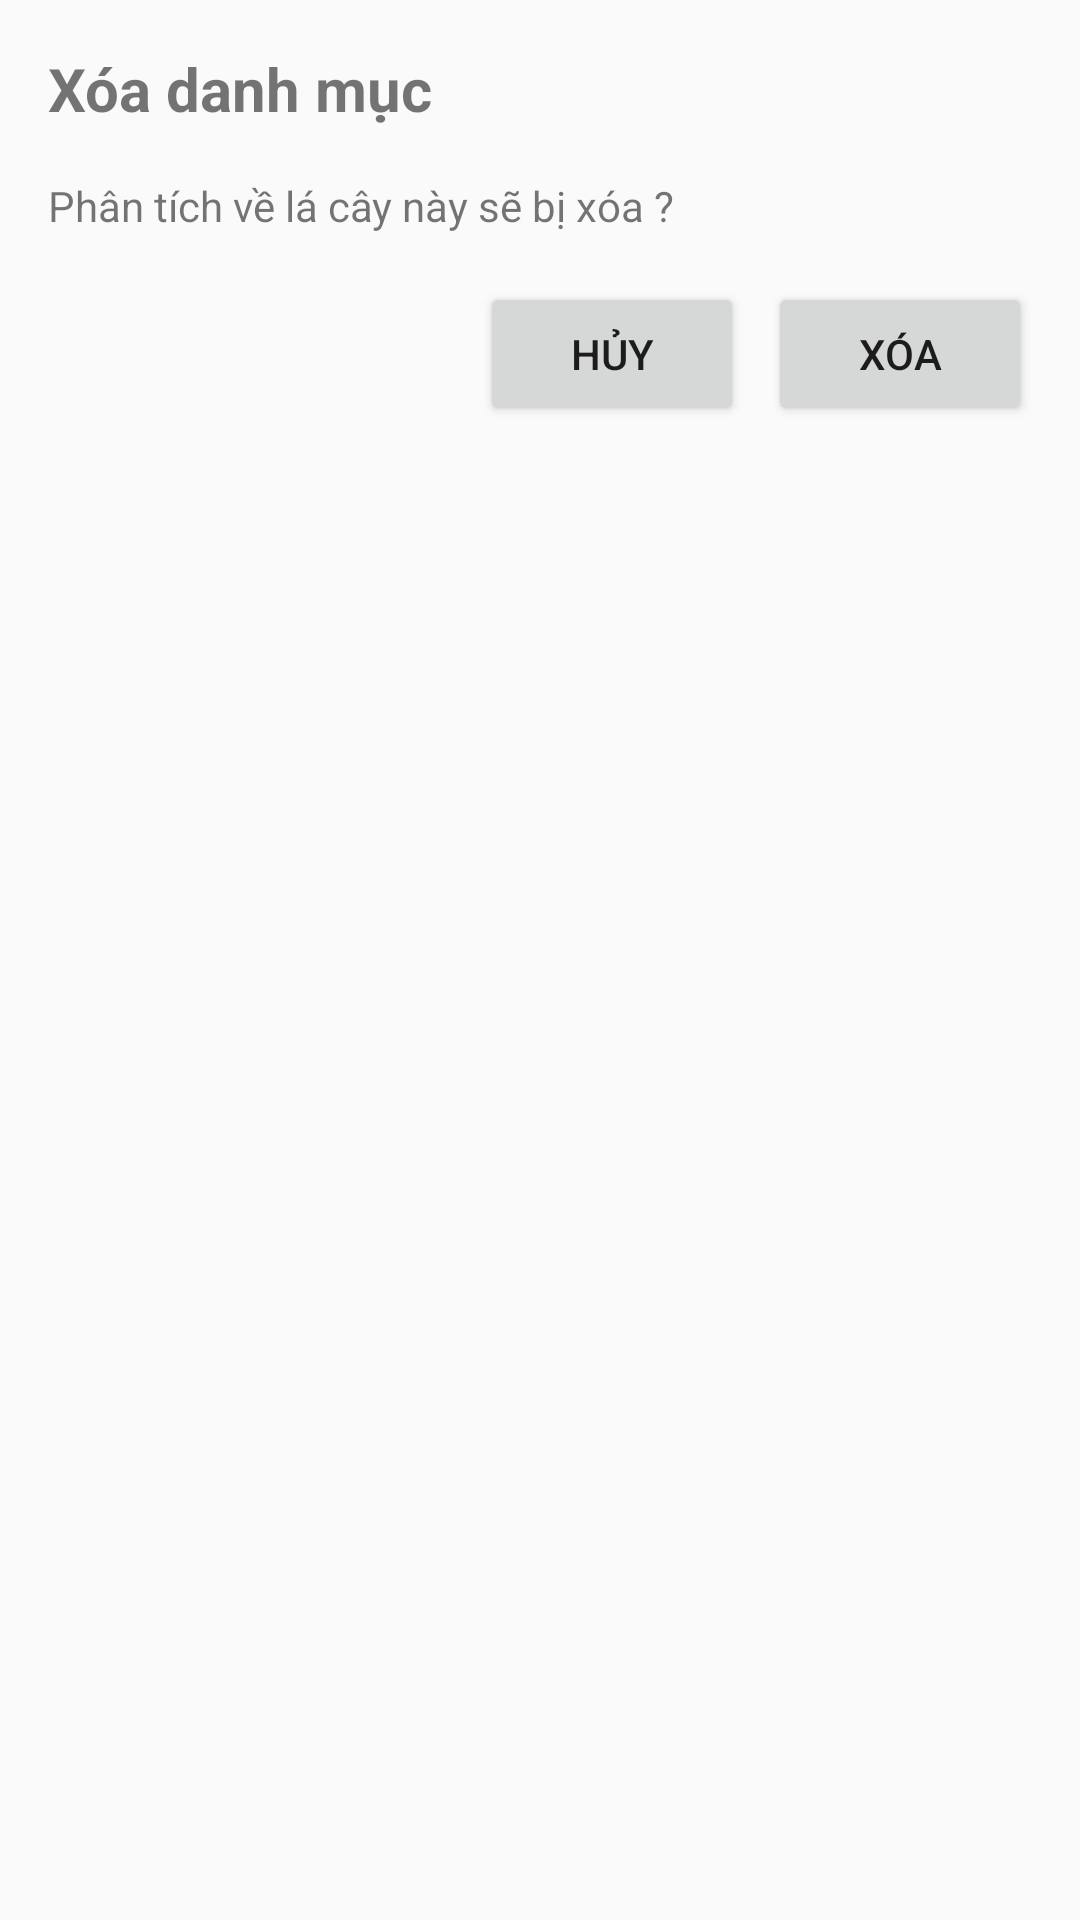

Here is an Android app screen rendered from its layout file. Give the layout XML and the strings, colors and styles it references.
<!-- AndroidManifest.xml: application theme Theme.AppCompat.Light.NoActionBar -->
<!-- res/layout/delete_dialog.xml -->
<LinearLayout xmlns:android="http://schemas.android.com/apk/res/android"
android:layout_width="match_parent"
android:layout_height="wrap_content"
android:orientation="vertical"
android:padding="16dp">

<TextView
    android:id="@+id/text_title"
    android:layout_width="match_parent"
    android:layout_height="wrap_content"
    android:text="Xóa danh mục"
    android:textSize="20sp"
    android:textStyle="bold" />

<TextView
    android:id="@+id/message"
    android:layout_width="match_parent"
    android:layout_height="wrap_content"
    android:text="Phân tích về lá cây này sẽ bị xóa ?"
    android:layout_marginTop="16dp" />

<LinearLayout
    android:layout_width="match_parent"
    android:layout_height="wrap_content"
    android:orientation="horizontal"
    android:gravity="end">

    <Button
        android:id="@+id/cancelBT"
        android:layout_width="wrap_content"
        android:layout_height="wrap_content"
        android:text="Hủy"
        android:layout_marginTop="16dp"
        android:layout_marginEnd="8dp" />

    <Button
        android:id="@+id/deleteBT"
        android:layout_width="wrap_content"
        android:layout_height="wrap_content"
        android:text="Xóa"
        android:layout_marginTop="16dp" />

</LinearLayout>

</LinearLayout>
<!-- resources referenced by this layout -->
<resources>

</resources>
